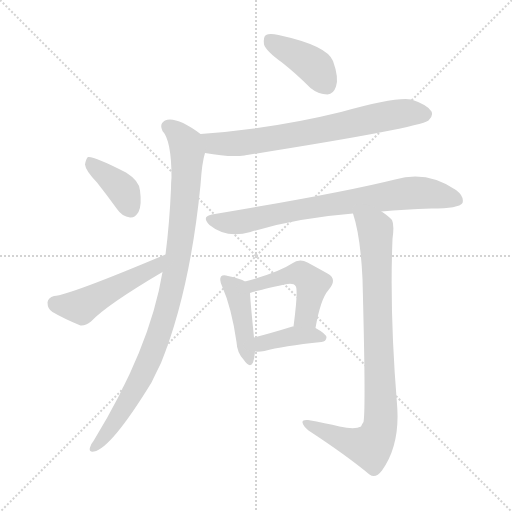
t = 0.00 s
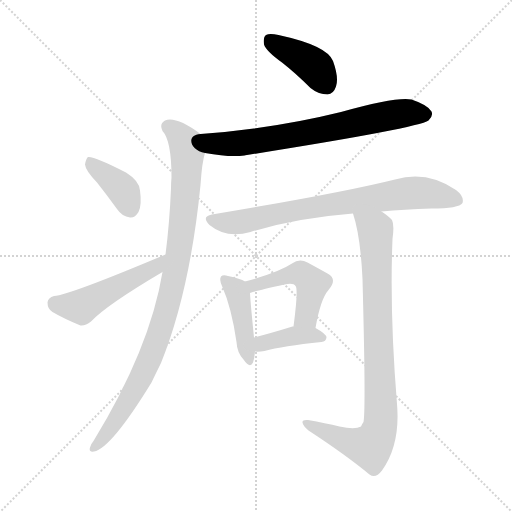
t = 1.47 s
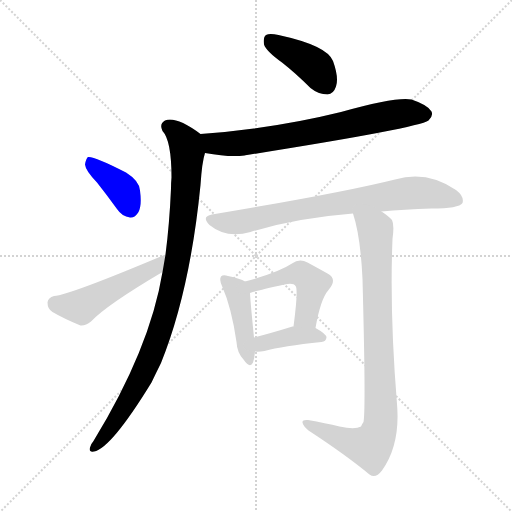
t = 2.94 s
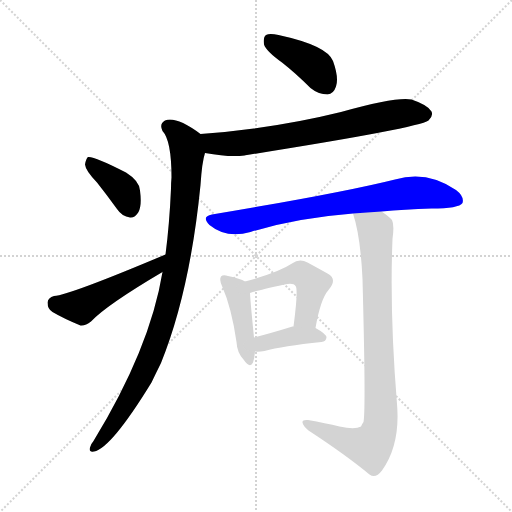
t = 4.41 s
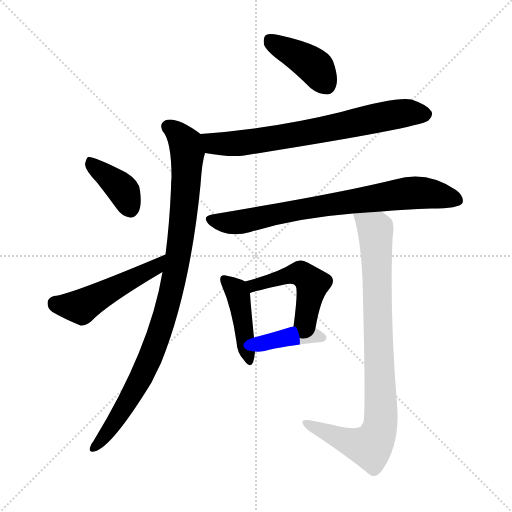
t = 5.87 s
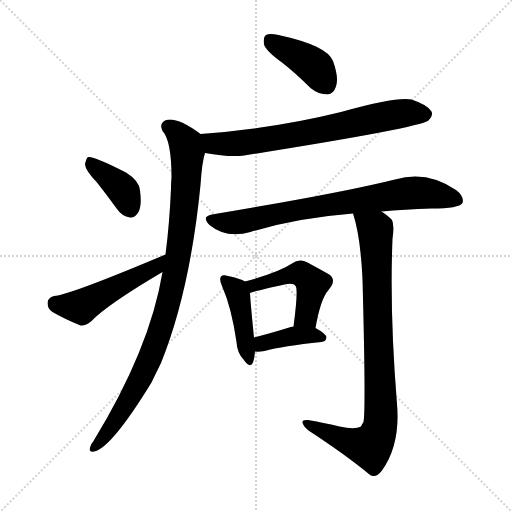
t = 7.34 s

The animated SVG that drew these frames (rendered in a browser with its animation timeline set to each time). Animation: 10 CSS @keyframes rules; one cycle of 7.34 s.

<svg version="1.1" viewBox="0 0 1024 1024" xmlns="http://www.w3.org/2000/svg">
  <g stroke="lightgray" stroke-dasharray="1,1" stroke-width="1" transform="scale(4, 4)">
    <line x1="0" y1="0" x2="256" y2="256"></line>
    <line x1="256" y1="0" x2="0" y2="256"></line>
    <line x1="128" y1="0" x2="128" y2="256"></line>
    <line x1="0" y1="128" x2="256" y2="128"></line>
  </g>
<g transform="scale(1, -1) translate(0, -900)">
   <style type="text/css">
    @keyframes keyframes0 {
      from {
       stroke: blue;
       stroke-dashoffset: 404;
       stroke-width: 128;
       }
       57% {
       animation-timing-function: step-end;
       stroke: blue;
       stroke-dashoffset: 0;
       stroke-width: 128;
       }
       to {
       stroke: black;
       stroke-width: 1024;
       }
       }
       #make-me-a-hanzi-animation-0 {
         animation: keyframes0 0.578776s both;
         animation-delay: 0.000000s;
         animation-timing-function: linear;
       }
    @keyframes keyframes1 {
      from {
       stroke: blue;
       stroke-dashoffset: 705;
       stroke-width: 128;
       }
       70% {
       animation-timing-function: step-end;
       stroke: blue;
       stroke-dashoffset: 0;
       stroke-width: 128;
       }
       to {
       stroke: black;
       stroke-width: 1024;
       }
       }
       #make-me-a-hanzi-animation-1 {
         animation: keyframes1 0.823730s both;
         animation-delay: 0.578776s;
         animation-timing-function: linear;
       }
    @keyframes keyframes2 {
      from {
       stroke: blue;
       stroke-dashoffset: 953;
       stroke-width: 128;
       }
       76% {
       animation-timing-function: step-end;
       stroke: blue;
       stroke-dashoffset: 0;
       stroke-width: 128;
       }
       to {
       stroke: black;
       stroke-width: 1024;
       }
       }
       #make-me-a-hanzi-animation-2 {
         animation: keyframes2 1.025553s both;
         animation-delay: 1.402507s;
         animation-timing-function: linear;
       }
    @keyframes keyframes3 {
      from {
       stroke: blue;
       stroke-dashoffset: 387;
       stroke-width: 128;
       }
       56% {
       animation-timing-function: step-end;
       stroke: blue;
       stroke-dashoffset: 0;
       stroke-width: 128;
       }
       to {
       stroke: black;
       stroke-width: 1024;
       }
       }
       #make-me-a-hanzi-animation-3 {
         animation: keyframes3 0.564941s both;
         animation-delay: 2.428060s;
         animation-timing-function: linear;
       }
    @keyframes keyframes4 {
      from {
       stroke: blue;
       stroke-dashoffset: 490;
       stroke-width: 128;
       }
       61% {
       animation-timing-function: step-end;
       stroke: blue;
       stroke-dashoffset: 0;
       stroke-width: 128;
       }
       to {
       stroke: black;
       stroke-width: 1024;
       }
       }
       #make-me-a-hanzi-animation-4 {
         animation: keyframes4 0.648763s both;
         animation-delay: 2.993001s;
         animation-timing-function: linear;
       }
    @keyframes keyframes5 {
      from {
       stroke: blue;
       stroke-dashoffset: 757;
       stroke-width: 128;
       }
       71% {
       animation-timing-function: step-end;
       stroke: blue;
       stroke-dashoffset: 0;
       stroke-width: 128;
       }
       to {
       stroke: black;
       stroke-width: 1024;
       }
       }
       #make-me-a-hanzi-animation-5 {
         animation: keyframes5 0.866048s both;
         animation-delay: 3.641764s;
         animation-timing-function: linear;
       }
    @keyframes keyframes6 {
      from {
       stroke: blue;
       stroke-dashoffset: 430;
       stroke-width: 128;
       }
       58% {
       animation-timing-function: step-end;
       stroke: blue;
       stroke-dashoffset: 0;
       stroke-width: 128;
       }
       to {
       stroke: black;
       stroke-width: 1024;
       }
       }
       #make-me-a-hanzi-animation-6 {
         animation: keyframes6 0.599935s both;
         animation-delay: 4.507812s;
         animation-timing-function: linear;
       }
    @keyframes keyframes7 {
      from {
       stroke: blue;
       stroke-dashoffset: 481;
       stroke-width: 128;
       }
       61% {
       animation-timing-function: step-end;
       stroke: blue;
       stroke-dashoffset: 0;
       stroke-width: 128;
       }
       to {
       stroke: black;
       stroke-width: 1024;
       }
       }
       #make-me-a-hanzi-animation-7 {
         animation: keyframes7 0.641439s both;
         animation-delay: 5.107747s;
         animation-timing-function: linear;
       }
    @keyframes keyframes8 {
      from {
       stroke: blue;
       stroke-dashoffset: 391;
       stroke-width: 128;
       }
       56% {
       animation-timing-function: step-end;
       stroke: blue;
       stroke-dashoffset: 0;
       stroke-width: 128;
       }
       to {
       stroke: black;
       stroke-width: 1024;
       }
       }
       #make-me-a-hanzi-animation-8 {
         animation: keyframes8 0.568197s both;
         animation-delay: 5.749186s;
         animation-timing-function: linear;
       }
    @keyframes keyframes9 {
      from {
       stroke: blue;
       stroke-dashoffset: 879;
       stroke-width: 128;
       }
       74% {
       animation-timing-function: step-end;
       stroke: blue;
       stroke-dashoffset: 0;
       stroke-width: 128;
       }
       to {
       stroke: black;
       stroke-width: 1024;
       }
       }
       #make-me-a-hanzi-animation-9 {
         animation: keyframes9 0.965332s both;
         animation-delay: 6.317383s;
         animation-timing-function: linear;
       }
</style>
<path d="M 564.0 775.0 Q 592.0 753.0 621.0 724.0 Q 637.0 711.0 655.0 711.0 Q 667.0 712.0 672.0 727.0 Q 678.0 745.0 666.0 778.0 Q 654.0 809.0 557.0 830.0 Q 539.0 834.0 532.0 830.0 Q 526.0 826.0 528.0 811.0 Q 532.0 798.0 564.0 775.0 Z" fill="lightgray"></path> 
<path d="M 410.0 594.0 Q 459.0 585.0 489.0 589.0 Q 490.0 590.0 494.0 590.0 Q 836.0 644.0 857.0 659.0 Q 867.0 668.0 863.0 677.0 Q 856.0 690.0 823.0 701.0 Q 793.0 707.0 682.0 676.0 Q 549.0 643.0 401.0 632.0 C 371.0 630.0 380.0 599.0 410.0 594.0 Z" fill="lightgray"></path> 
<path d="M 325.0 356.0 Q 300.0 203.0 187.0 18.0 Q 181.0 11.0 180.0 5.0 Q 177.0 -5.0 188.0 -3.0 Q 222.0 3.0 303.0 135.0 Q 312.0 154.0 322.0 174.0 Q 380.0 318.0 401.0 530.0 Q 404.0 576.0 410.0 594.0 C 416.0 622.0 416.0 622.0 401.0 632.0 Q 352.0 668.0 330.0 659.0 Q 318.0 652.0 325.0 638.0 Q 343.0 619.0 343.0 545.0 Q 342.0 535.0 342.0 523.0 Q 339.0 453.0 331.0 391.0 L 325.0 356.0 Z" fill="lightgray"></path> 
<path d="M 194.0 535.0 Q 213.0 511.0 234.0 482.0 Q 244.0 467.0 260.0 465.0 Q 270.0 464.0 277.0 476.0 Q 284.0 489.0 280.0 519.0 Q 279.0 538.0 252.0 555.0 Q 188.0 588.0 176.0 586.0 Q 172.0 583.0 170.0 571.0 Q 171.0 559.0 194.0 535.0 Z" fill="lightgray"></path> 
<path d="M 331.0 391.0 Q 139.0 310.0 108.0 308.0 Q 96.0 305.0 95.0 295.0 Q 95.0 282.0 105.0 276.0 Q 127.0 263.0 161.0 249.0 Q 171.0 248.0 182.0 257.0 Q 213.0 290.0 325.0 356.0 C 351.0 371.0 359.0 403.0 331.0 391.0 Z" fill="lightgray"></path> 
<path d="M 763.0 477.0 Q 808.0 481.0 863.0 483.0 Q 918.0 483.0 925.0 494.0 Q 929.0 507.0 912.0 520.0 Q 854.0 560.0 790.0 541.0 Q 682.0 514.0 424.0 471.0 Q 402.0 467.0 419.0 450.0 Q 453.0 422.0 501.0 436.0 Q 592.0 464.0 706.0 473.0 L 763.0 477.0 Z" fill="lightgray"></path> 
<path d="M 490.0 337.0 Q 481.0 343.0 456.0 348.0 Q 446.0 351.0 442.0 347.0 Q 438.0 341.0 444.0 328.0 Q 463.0 285.0 473.0 216.0 Q 474.0 195.0 487.0 181.0 Q 500.0 162.0 506.0 175.0 Q 509.0 184.0 510.0 197.0 L 508.0 225.0 Q 501.0 294.0 500.0 314.0 C 499.0 332.0 499.0 332.0 490.0 337.0 Z" fill="lightgray"></path> 
<path d="M 631.0 244.0 Q 641.0 302.0 657.0 320.0 Q 676.0 342.0 655.0 353.0 Q 639.0 362.0 615.0 375.0 Q 599.0 384.0 584.0 373.0 Q 557.0 355.0 490.0 337.0 C 461.0 329.0 471.0 305.0 500.0 314.0 Q 506.0 317.0 569.0 331.0 Q 587.0 335.0 591.0 328.0 Q 597.0 322.0 587.0 247.0 C 583.0 217.0 626.0 214.0 631.0 244.0 Z" fill="lightgray"></path> 
<path d="M 510.0 197.0 Q 517.0 196.0 529.0 198.0 Q 565.0 208.0 643.0 216.0 Q 652.0 217.0 653.0 225.0 Q 653.0 232.0 631.0 244.0 L 587.0 247.0 Q 586.0 247.0 585.0 247.0 Q 543.0 234.0 508.0 225.0 C 479.0 217.0 480.0 199.0 510.0 197.0 Z" fill="lightgray"></path> 
<path d="M 679.0 47.0 Q 651.0 54.0 616.0 60.0 Q 604.0 61.0 605.0 55.0 Q 606.0 48.0 617.0 39.0 Q 692.0 -10.0 739.0 -49.0 Q 751.0 -58.0 764.0 -41.0 Q 801.0 11.0 794.0 92.0 Q 779.0 276.0 785.0 422.0 Q 789.0 450.0 784.0 460.0 Q 778.0 467.0 763.0 477.0 C 739.0 495.0 698.0 502.0 706.0 473.0 Q 721.0 428.0 725.0 342.0 Q 732.0 80.0 727.0 56.0 Q 724.0 52.0 722.0 47.0 Q 710.0 40.0 679.0 47.0 Z" fill="lightgray"></path> 
      <clipPath id="make-me-a-hanzi-clip-0">
      <path d="M 564.0 775.0 Q 592.0 753.0 621.0 724.0 Q 637.0 711.0 655.0 711.0 Q 667.0 712.0 672.0 727.0 Q 678.0 745.0 666.0 778.0 Q 654.0 809.0 557.0 830.0 Q 539.0 834.0 532.0 830.0 Q 526.0 826.0 528.0 811.0 Q 532.0 798.0 564.0 775.0 Z" fill="lightgray"></path>
      </clipPath>
      <path clip-path="url(#make-me-a-hanzi-clip-0)" d="M 539.0 821.0 L 629.0 767.0 L 652.0 731.0 " fill="none" id="make-me-a-hanzi-animation-0" stroke-dasharray="276 552" stroke-linecap="round"></path>

      <clipPath id="make-me-a-hanzi-clip-1">
      <path d="M 410.0 594.0 Q 459.0 585.0 489.0 589.0 Q 490.0 590.0 494.0 590.0 Q 836.0 644.0 857.0 659.0 Q 867.0 668.0 863.0 677.0 Q 856.0 690.0 823.0 701.0 Q 793.0 707.0 682.0 676.0 Q 549.0 643.0 401.0 632.0 C 371.0 630.0 380.0 599.0 410.0 594.0 Z" fill="lightgray"></path>
      </clipPath>
      <path clip-path="url(#make-me-a-hanzi-clip-1)" d="M 410.0 627.0 L 421.0 617.0 L 440.0 612.0 L 504.0 615.0 L 802.0 673.0 L 849.0 672.0 " fill="none" id="make-me-a-hanzi-animation-1" stroke-dasharray="577 1154" stroke-linecap="round"></path>

      <clipPath id="make-me-a-hanzi-clip-2">
      <path d="M 325.0 356.0 Q 300.0 203.0 187.0 18.0 Q 181.0 11.0 180.0 5.0 Q 177.0 -5.0 188.0 -3.0 Q 222.0 3.0 303.0 135.0 Q 312.0 154.0 322.0 174.0 Q 380.0 318.0 401.0 530.0 Q 404.0 576.0 410.0 594.0 C 416.0 622.0 416.0 622.0 401.0 632.0 Q 352.0 668.0 330.0 659.0 Q 318.0 652.0 325.0 638.0 Q 343.0 619.0 343.0 545.0 Q 342.0 535.0 342.0 523.0 Q 339.0 453.0 331.0 391.0 L 325.0 356.0 Z" fill="lightgray"></path>
      </clipPath>
      <path clip-path="url(#make-me-a-hanzi-clip-2)" d="M 336.0 646.0 L 362.0 626.0 L 375.0 595.0 L 369.0 488.0 L 348.0 340.0 L 298.0 178.0 L 245.0 80.0 L 189.0 6.0 " fill="none" id="make-me-a-hanzi-animation-2" stroke-dasharray="825 1650" stroke-linecap="round"></path>

      <clipPath id="make-me-a-hanzi-clip-3">
      <path d="M 194.0 535.0 Q 213.0 511.0 234.0 482.0 Q 244.0 467.0 260.0 465.0 Q 270.0 464.0 277.0 476.0 Q 284.0 489.0 280.0 519.0 Q 279.0 538.0 252.0 555.0 Q 188.0 588.0 176.0 586.0 Q 172.0 583.0 170.0 571.0 Q 171.0 559.0 194.0 535.0 Z" fill="lightgray"></path>
      </clipPath>
      <path clip-path="url(#make-me-a-hanzi-clip-3)" d="M 178.0 581.0 L 248.0 517.0 L 261.0 483.0 " fill="none" id="make-me-a-hanzi-animation-3" stroke-dasharray="259 518" stroke-linecap="round"></path>

      <clipPath id="make-me-a-hanzi-clip-4">
      <path d="M 331.0 391.0 Q 139.0 310.0 108.0 308.0 Q 96.0 305.0 95.0 295.0 Q 95.0 282.0 105.0 276.0 Q 127.0 263.0 161.0 249.0 Q 171.0 248.0 182.0 257.0 Q 213.0 290.0 325.0 356.0 C 351.0 371.0 359.0 403.0 331.0 391.0 Z" fill="lightgray"></path>
      </clipPath>
      <path clip-path="url(#make-me-a-hanzi-clip-4)" d="M 110.0 293.0 L 162.0 287.0 L 300.0 363.0 L 308.0 362.0 L 317.0 375.0 " fill="none" id="make-me-a-hanzi-animation-4" stroke-dasharray="362 724" stroke-linecap="round"></path>

      <clipPath id="make-me-a-hanzi-clip-5">
      <path d="M 763.0 477.0 Q 808.0 481.0 863.0 483.0 Q 918.0 483.0 925.0 494.0 Q 929.0 507.0 912.0 520.0 Q 854.0 560.0 790.0 541.0 Q 682.0 514.0 424.0 471.0 Q 402.0 467.0 419.0 450.0 Q 453.0 422.0 501.0 436.0 Q 592.0 464.0 706.0 473.0 L 763.0 477.0 Z" fill="lightgray"></path>
      </clipPath>
      <path clip-path="url(#make-me-a-hanzi-clip-5)" d="M 422.0 460.0 L 476.0 455.0 L 625.0 486.0 L 830.0 515.0 L 916.0 500.0 " fill="none" id="make-me-a-hanzi-animation-5" stroke-dasharray="629 1258" stroke-linecap="round"></path>

      <clipPath id="make-me-a-hanzi-clip-6">
      <path d="M 490.0 337.0 Q 481.0 343.0 456.0 348.0 Q 446.0 351.0 442.0 347.0 Q 438.0 341.0 444.0 328.0 Q 463.0 285.0 473.0 216.0 Q 474.0 195.0 487.0 181.0 Q 500.0 162.0 506.0 175.0 Q 509.0 184.0 510.0 197.0 L 508.0 225.0 Q 501.0 294.0 500.0 314.0 C 499.0 332.0 499.0 332.0 490.0 337.0 Z" fill="lightgray"></path>
      </clipPath>
      <path clip-path="url(#make-me-a-hanzi-clip-6)" d="M 449.0 342.0 L 476.0 311.0 L 497.0 180.0 " fill="none" id="make-me-a-hanzi-animation-6" stroke-dasharray="302 604" stroke-linecap="round"></path>

      <clipPath id="make-me-a-hanzi-clip-7">
      <path d="M 631.0 244.0 Q 641.0 302.0 657.0 320.0 Q 676.0 342.0 655.0 353.0 Q 639.0 362.0 615.0 375.0 Q 599.0 384.0 584.0 373.0 Q 557.0 355.0 490.0 337.0 C 461.0 329.0 471.0 305.0 500.0 314.0 Q 506.0 317.0 569.0 331.0 Q 587.0 335.0 591.0 328.0 Q 597.0 322.0 587.0 247.0 C 583.0 217.0 626.0 214.0 631.0 244.0 Z" fill="lightgray"></path>
      </clipPath>
      <path clip-path="url(#make-me-a-hanzi-clip-7)" d="M 500.0 321.0 L 507.0 329.0 L 565.0 347.0 L 591.0 353.0 L 610.0 348.0 L 625.0 332.0 L 610.0 265.0 L 595.0 258.0 " fill="none" id="make-me-a-hanzi-animation-7" stroke-dasharray="353 706" stroke-linecap="round"></path>

      <clipPath id="make-me-a-hanzi-clip-8">
      <path d="M 510.0 197.0 Q 517.0 196.0 529.0 198.0 Q 565.0 208.0 643.0 216.0 Q 652.0 217.0 653.0 225.0 Q 653.0 232.0 631.0 244.0 L 587.0 247.0 Q 586.0 247.0 585.0 247.0 Q 543.0 234.0 508.0 225.0 C 479.0 217.0 480.0 199.0 510.0 197.0 Z" fill="lightgray"></path>
      </clipPath>
      <path clip-path="url(#make-me-a-hanzi-clip-8)" d="M 514.0 204.0 L 530.0 215.0 L 586.0 228.0 L 644.0 225.0 " fill="none" id="make-me-a-hanzi-animation-8" stroke-dasharray="263 526" stroke-linecap="round"></path>

      <clipPath id="make-me-a-hanzi-clip-9">
      <path d="M 679.0 47.0 Q 651.0 54.0 616.0 60.0 Q 604.0 61.0 605.0 55.0 Q 606.0 48.0 617.0 39.0 Q 692.0 -10.0 739.0 -49.0 Q 751.0 -58.0 764.0 -41.0 Q 801.0 11.0 794.0 92.0 Q 779.0 276.0 785.0 422.0 Q 789.0 450.0 784.0 460.0 Q 778.0 467.0 763.0 477.0 C 739.0 495.0 698.0 502.0 706.0 473.0 Q 721.0 428.0 725.0 342.0 Q 732.0 80.0 727.0 56.0 Q 724.0 52.0 722.0 47.0 Q 710.0 40.0 679.0 47.0 Z" fill="lightgray"></path>
      </clipPath>
      <path clip-path="url(#make-me-a-hanzi-clip-9)" d="M 713.0 470.0 L 752.0 434.0 L 762.0 98.0 L 758.0 38.0 L 740.0 6.0 L 678.0 24.0 L 612.0 54.0 " fill="none" id="make-me-a-hanzi-animation-9" stroke-dasharray="751 1502" stroke-linecap="round"></path>

</g>
</svg>
